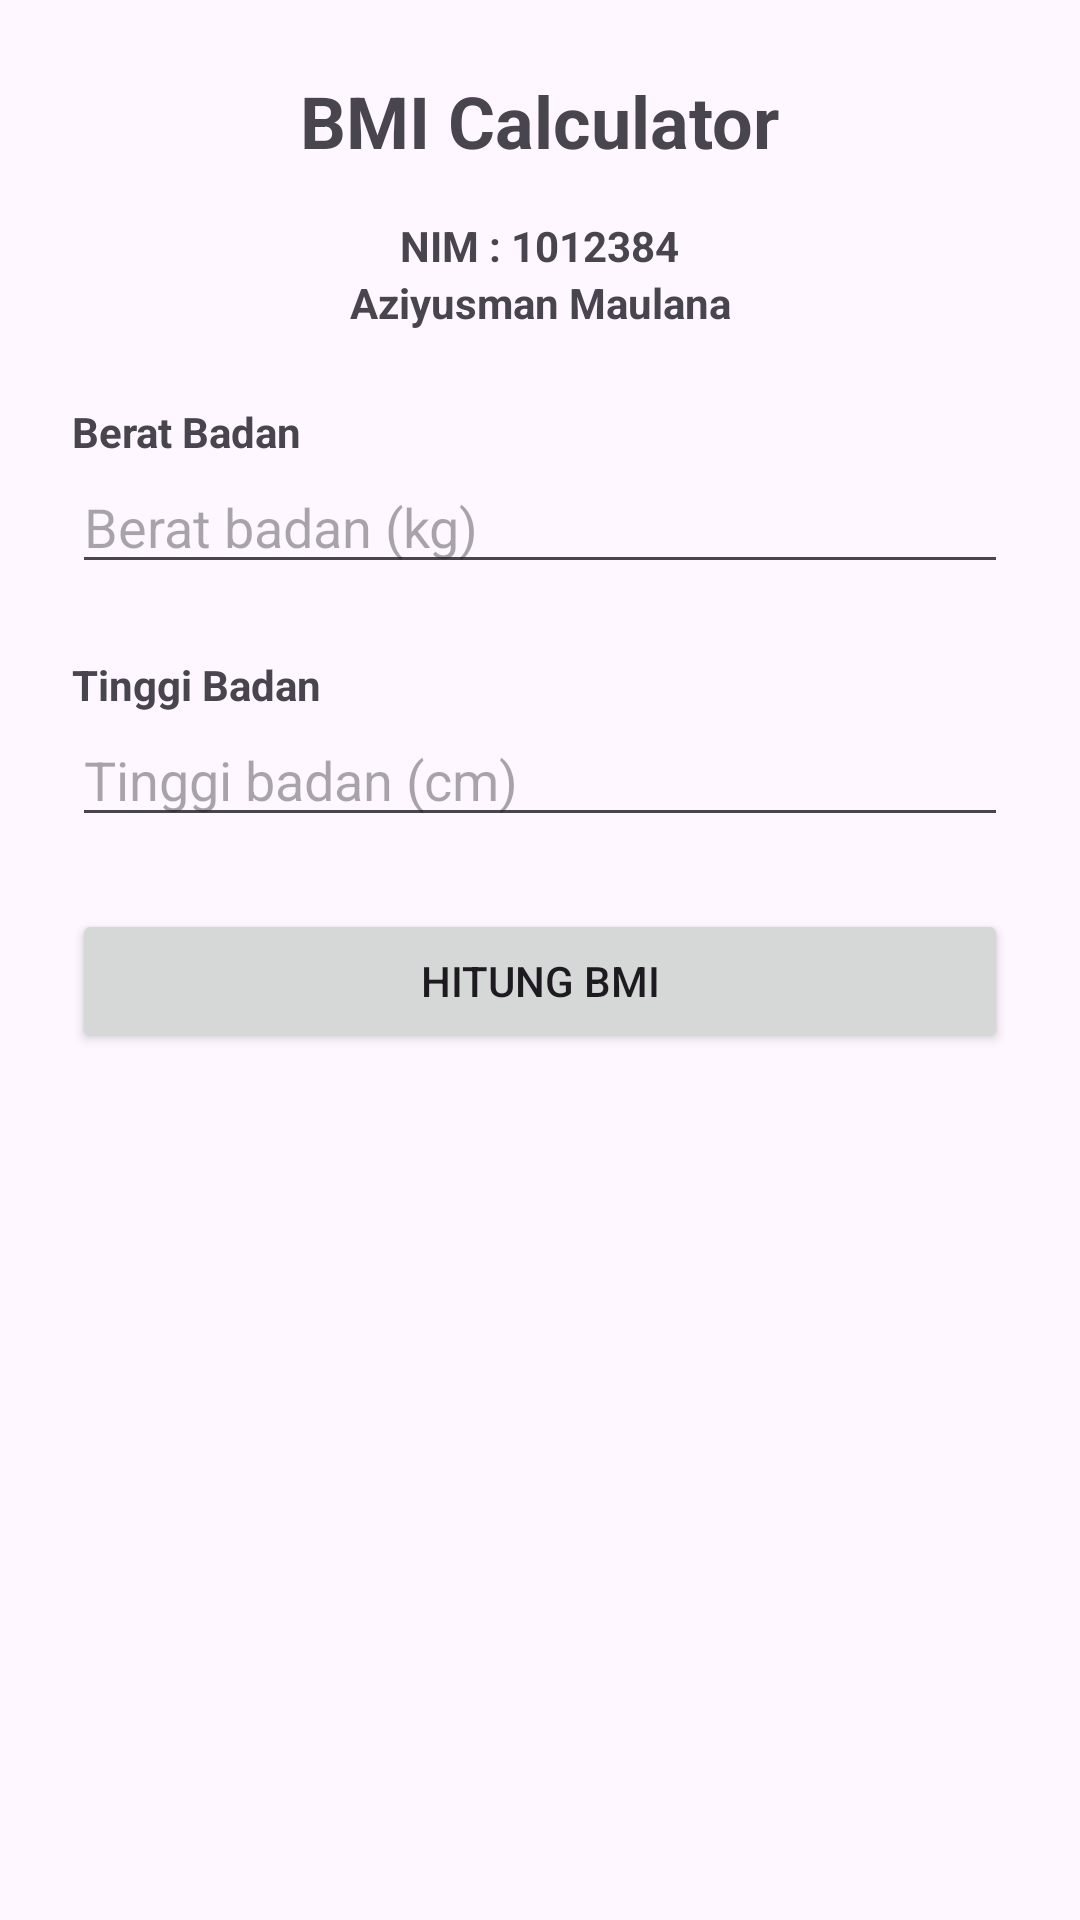

The Android layout XML behind this screen, and the referenced resources:
<!-- AndroidManifest.xml: application theme Theme.BMICalculatorMVVMHilt -->
<!-- res/layout/activity_main.xml -->
<?xml version="1.0" encoding="utf-8"?>
<LinearLayout
    xmlns:android="http://schemas.android.com/apk/res/android"
    android:orientation="vertical" android:padding="24dp"
    android:layout_width="match_parent"
    android:layout_height="match_parent">

    <TextView
        android:text="@string/judul"
        android:textSize="24sp"
        android:layout_gravity="center"
        android:layout_marginBottom="16dp"
        android:textStyle="bold"
        android:layout_width="wrap_content"
        android:layout_height="wrap_content"/>

    <TextView
        android:text="@string/nim"
        android:layout_gravity="center"
        android:gravity="center"
        android:textStyle="bold"
        android:layout_width="wrap_content"
        android:layout_height="wrap_content"/>

    <TextView
        android:text="@string/nama"
        android:layout_marginBottom="24dp"
        android:layout_gravity="center"
        android:gravity="center"
        android:textStyle="bold"
        android:layout_width="wrap_content"
        android:layout_height="wrap_content"/>

    <TextView
        android:text="@string/berat_badan"
        android:layout_width="match_parent"
        android:layout_height="wrap_content"
        android:textStyle="bold"
        />

    <EditText
        android:id="@+id/edtWeight"
        android:inputType="numberDecimal"
        android:hint="@string/kg"
        android:layout_width="match_parent"
        android:layout_height="wrap_content"/>

    <TextView
        android:text="@string/tinggi_badan"
        android:layout_marginTop="24dp"
        android:layout_width="match_parent"
        android:layout_height="wrap_content"
        android:textStyle="bold"/>

    <EditText
        android:id="@+id/edtHeight"
        android:inputType="numberDecimal"
        android:hint="@string/cm"
        android:layout_width="match_parent"
        android:layout_height="wrap_content"/>

    <Button
        android:id="@+id/btnCalculate"
        android:text="@string/hitung_bmi"
        android:layout_marginTop="24dp"
        android:layout_width="match_parent"
        android:layout_height="wrap_content"/>
</LinearLayout>
<!-- resources referenced by this layout -->
<resources>
  <string name="berat_badan">Berat Badan</string>
  <string name="cm">Tinggi badan (cm)</string>
  <string name="hitung_bmi">Hitung BMI</string>
  <string name="judul">BMI Calculator</string>
  <string name="kg">Berat badan (kg)</string>
  <string name="nama">Aziyusman Maulana</string>
  <string name="nim">NIM : 1012384</string>
  <string name="tinggi_badan">Tinggi Badan</string>
  <style name="Theme.BMICalculatorMVVMHilt" parent="Base.Theme.BMICalculatorMVVMHilt" />
  <style name="Base.Theme.BMICalculatorMVVMHilt" parent="Theme.Material3.Light.NoActionBar">
          
          
      </style>
</resources>
